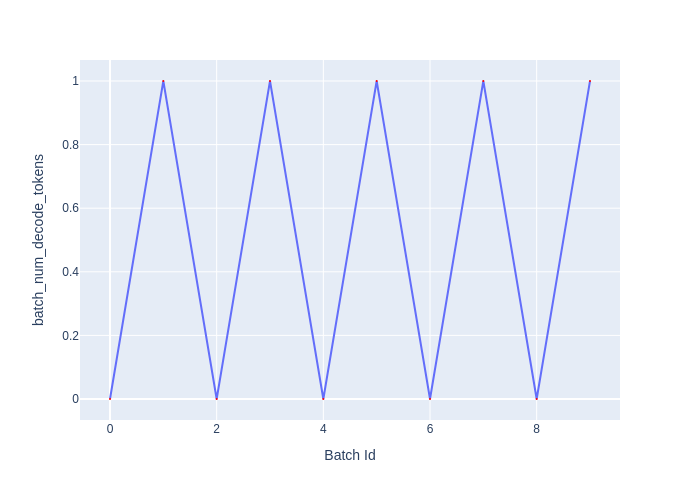

Values plotted in this chart, from the file beside it:
Batch Id, batch_num_decode_tokens
0, 0
1, 1
2, 0
3, 1
4, 0
5, 1
6, 0
7, 1
8, 0
9, 1
